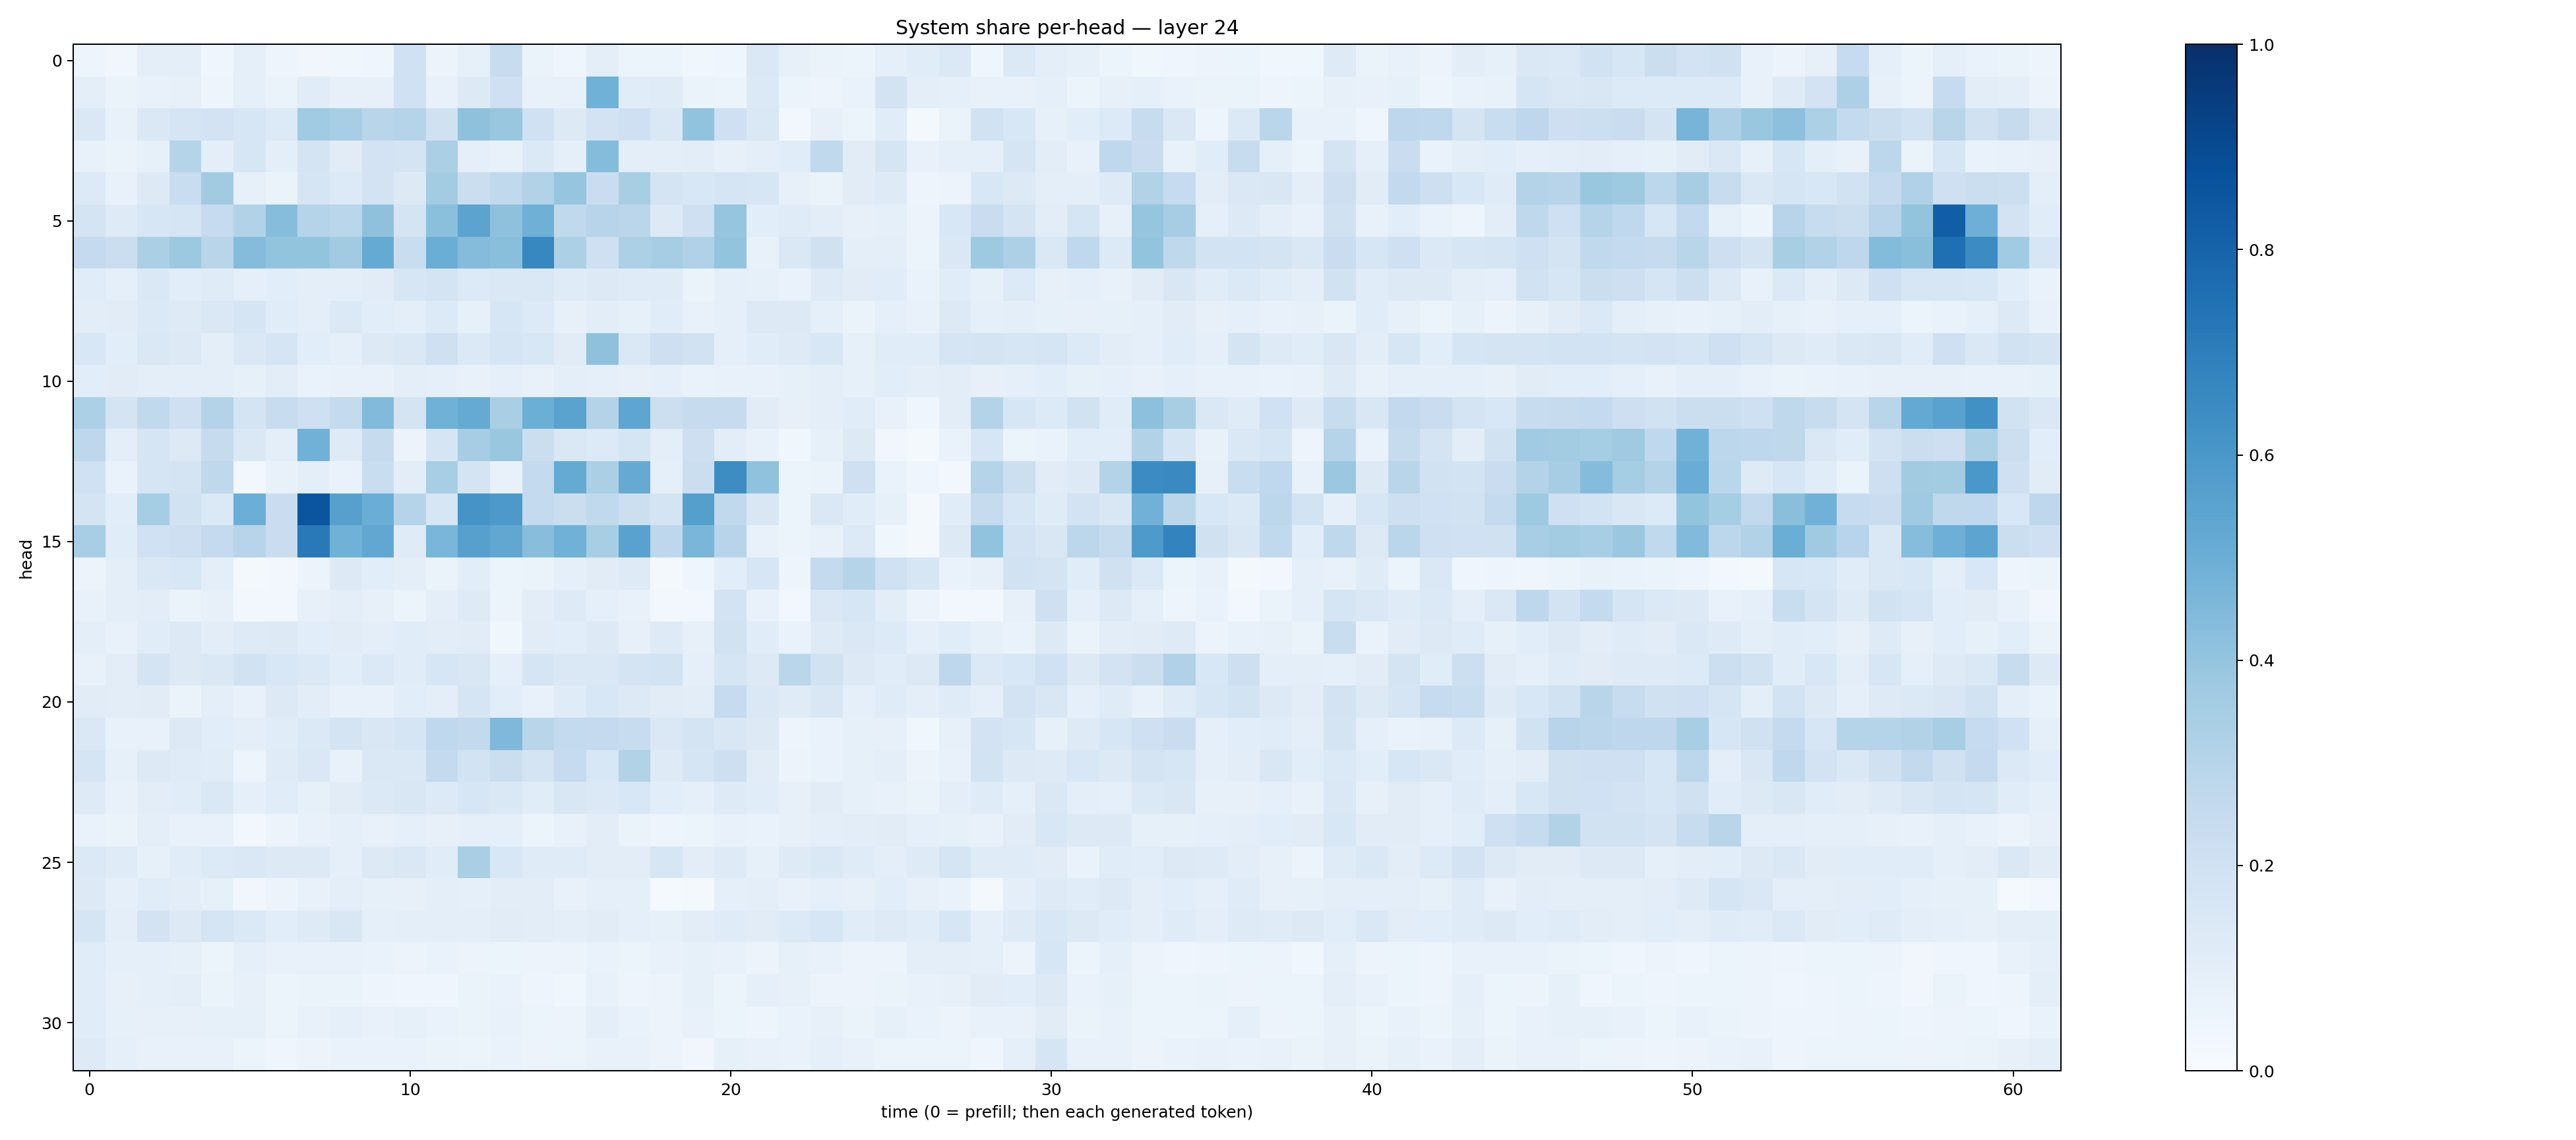

The data file committed next to this chart (first rows):
0.049710486, 0.034151938, 0.09777355, 0.09839714, 0.04174324, 0.08807982, 0.04730384, 0.033898946, 0.03562953, 0.044646803, 0.20233431, 0.056972228, 0.08518279, 0.23577598, 0.06479752, 0.041533142, 0.10136231, 0.060000516, 0.062380005, 0.037332002, 0.039390843, 0.14493167, 0.08148608, 0.06441204
0.09914, 0.06469, 0.07315, 0.08101, 0.04845, 0.09302, 0.06267, 0.114, 0.07952, 0.07999, 0.2015, 0.07391, 0.1308, 0.2103, 0.07065, 0.07367, 0.4859, 0.1151, 0.1211, 0.06465, 0.0542, 0.1397, 0.06177, 0.05047
0.1428, 0.07737, 0.1455, 0.1645, 0.181, 0.1636, 0.1332, 0.3649, 0.3449, 0.2915, 0.3016, 0.1988, 0.4127, 0.3887, 0.2022, 0.1268, 0.1828, 0.2063, 0.144, 0.4046, 0.2086, 0.1418, 0.02954, 0.08194
0.07604, 0.06593, 0.08266, 0.2975, 0.09443, 0.159, 0.1007, 0.1722, 0.1117, 0.1813, 0.1755, 0.3321, 0.09373, 0.07281, 0.1372, 0.08792, 0.4361, 0.09967, 0.09416, 0.1039, 0.07918, 0.09666, 0.1141, 0.265
0.1367, 0.07228, 0.1322, 0.2316, 0.3616, 0.08536, 0.06561, 0.1699, 0.1353, 0.183, 0.13, 0.3593, 0.2233, 0.2619, 0.3089, 0.3984, 0.2302, 0.3431, 0.1788, 0.1525, 0.1718, 0.1587, 0.08143, 0.06323
0.1743, 0.1226, 0.1639, 0.1651, 0.2489, 0.3105, 0.4324, 0.3013, 0.2867, 0.4114, 0.1755, 0.4186, 0.543, 0.4121, 0.4919, 0.263, 0.2946, 0.2832, 0.1258, 0.2045, 0.396, 0.1084, 0.1189, 0.1042
0.2507, 0.2224, 0.3338, 0.3784, 0.2916, 0.4373, 0.4002, 0.4023, 0.3596, 0.5174, 0.2328, 0.5019, 0.4336, 0.4224, 0.6654, 0.3285, 0.2074, 0.3294, 0.3501, 0.3195, 0.399, 0.07444, 0.1413, 0.1969
0.115, 0.09018, 0.1423, 0.108, 0.1205, 0.09235, 0.1092, 0.09788, 0.09918, 0.1114, 0.1581, 0.1778, 0.1365, 0.1437, 0.1425, 0.1202, 0.1281, 0.1197, 0.1198, 0.06582, 0.08628, 0.08276, 0.06994, 0.1217
0.1017, 0.1096, 0.137, 0.1248, 0.1441, 0.1644, 0.1151, 0.1014, 0.1374, 0.1057, 0.09744, 0.1332, 0.08546, 0.1608, 0.1329, 0.08143, 0.1051, 0.08317, 0.1148, 0.07182, 0.09227, 0.1253, 0.1264, 0.08686
0.1551, 0.1081, 0.1408, 0.1271, 0.09618, 0.144, 0.1685, 0.1088, 0.08917, 0.1293, 0.1461, 0.207, 0.1404, 0.1713, 0.1549, 0.1129, 0.4136, 0.1458, 0.2146, 0.1925, 0.08931, 0.1158, 0.1218, 0.1558
0.1058, 0.1095, 0.0992, 0.09383, 0.09563, 0.08591, 0.1045, 0.07022, 0.07423, 0.07162, 0.09598, 0.08714, 0.07635, 0.09237, 0.07726, 0.09383, 0.0918, 0.08014, 0.08886, 0.0695, 0.07418, 0.07538, 0.08351, 0.0943
0.3283, 0.1786, 0.2621, 0.2097, 0.3068, 0.1769, 0.2389, 0.2098, 0.255, 0.4439, 0.1791, 0.487, 0.5178, 0.3396, 0.4979, 0.5504, 0.3055, 0.537, 0.2155, 0.2446, 0.2453, 0.1125, 0.07831, 0.1007
0.2735, 0.09602, 0.1661, 0.1301, 0.2436, 0.1411, 0.09906, 0.4814, 0.1235, 0.2446, 0.05827, 0.1643, 0.3513, 0.3887, 0.2249, 0.1424, 0.1337, 0.1644, 0.09477, 0.2137, 0.1029, 0.07394, 0.03534, 0.08226
0.1997, 0.06877, 0.1672, 0.1745, 0.2721, 0.02525, 0.07755, 0.09839, 0.06928, 0.2319, 0.1031, 0.3461, 0.1782, 0.07728, 0.2556, 0.5171, 0.3349, 0.5147, 0.09126, 0.2233, 0.6414, 0.4066, 0.06237, 0.06508
0.1759, 0.1057, 0.3517, 0.1903, 0.1372, 0.4974, 0.2266, 0.8575, 0.5613, 0.5007, 0.3001, 0.1577, 0.6129, 0.59, 0.2548, 0.2252, 0.2651, 0.2153, 0.1723, 0.5644, 0.2653, 0.1512, 0.06212, 0.1454
0.3471, 0.116, 0.1999, 0.2146, 0.2528, 0.2934, 0.2285, 0.7171, 0.4868, 0.5288, 0.1181, 0.4628, 0.5596, 0.529, 0.427, 0.4873, 0.3421, 0.5522, 0.2756, 0.4633, 0.2956, 0.07575, 0.05138, 0.07663
0.05786, 0.09665, 0.1471, 0.1528, 0.1011, 0.02249, 0.0291, 0.05479, 0.1283, 0.1086, 0.09763, 0.06488, 0.1089, 0.06123, 0.06276, 0.09006, 0.1101, 0.1222, 0.02139, 0.04359, 0.1059, 0.1582, 0.04899, 0.2565
0.07607, 0.09785, 0.1051, 0.06261, 0.07814, 0.02634, 0.02931, 0.07986, 0.09474, 0.07827, 0.0535, 0.0946, 0.1227, 0.05141, 0.1035, 0.1248, 0.09064, 0.07796, 0.02375, 0.02642, 0.1804, 0.07106, 0.02983, 0.1439
0.0991, 0.07602, 0.1169, 0.1266, 0.1048, 0.1214, 0.1265, 0.1091, 0.1096, 0.09428, 0.1157, 0.1051, 0.1128, 0.0384, 0.1096, 0.1067, 0.1278, 0.08039, 0.1219, 0.08185, 0.1915, 0.1141, 0.06862, 0.1227
0.07466, 0.1026, 0.1793, 0.1276, 0.1413, 0.1907, 0.1556, 0.1369, 0.1086, 0.1369, 0.1164, 0.159, 0.1508, 0.09267, 0.1692, 0.1462, 0.147, 0.1733, 0.186, 0.09222, 0.1687, 0.1294, 0.2854, 0.1876
0.1111, 0.1049, 0.1124, 0.06513, 0.1008, 0.07755, 0.1256, 0.1032, 0.07504, 0.07445, 0.1092, 0.0939, 0.1698, 0.1056, 0.07391, 0.1188, 0.1524, 0.1326, 0.1117, 0.1038, 0.2484, 0.1437, 0.1205, 0.1486
0.1451, 0.07405, 0.077, 0.1324, 0.1093, 0.096, 0.1171, 0.1406, 0.177, 0.1519, 0.1701, 0.2692, 0.2607, 0.4509, 0.2909, 0.2556, 0.2536, 0.2392, 0.1469, 0.1754, 0.1518, 0.1316, 0.05059, 0.06717
0.1646, 0.08582, 0.1311, 0.1189, 0.1169, 0.05047, 0.1205, 0.1468, 0.07738, 0.1468, 0.1415, 0.257, 0.1843, 0.2218, 0.1731, 0.2499, 0.1526, 0.3152, 0.124, 0.171, 0.2136, 0.1126, 0.05736, 0.06794
0.1222, 0.0757, 0.1045, 0.116, 0.1466, 0.08932, 0.1171, 0.08303, 0.1105, 0.1369, 0.152, 0.1351, 0.1615, 0.1428, 0.1148, 0.1486, 0.1401, 0.155, 0.1093, 0.09188, 0.1237, 0.1158, 0.08054, 0.1097
0.06665, 0.06604, 0.09472, 0.07596, 0.07791, 0.02979, 0.0572, 0.07325, 0.08942, 0.077, 0.0886, 0.07941, 0.0924, 0.09018, 0.06085, 0.07318, 0.1019, 0.06596, 0.04801, 0.05265, 0.07674, 0.06863, 0.08002, 0.09866
0.1368, 0.1177, 0.08422, 0.1145, 0.1335, 0.1421, 0.1318, 0.1272, 0.09209, 0.1272, 0.1442, 0.1134, 0.3388, 0.156, 0.119, 0.1178, 0.1018, 0.105, 0.1576, 0.1028, 0.1224, 0.0842, 0.1243, 0.1411
0.1302, 0.09162, 0.1149, 0.1026, 0.08249, 0.03169, 0.05513, 0.07796, 0.09563, 0.08305, 0.07963, 0.09486, 0.09161, 0.1026, 0.1045, 0.07638, 0.08928, 0.08964, 0.01479, 0.02246, 0.08997, 0.1003, 0.07377, 0.09353
0.1662, 0.1012, 0.1798, 0.13, 0.1651, 0.1374, 0.1079, 0.1215, 0.1515, 0.09209, 0.0947, 0.1005, 0.09988, 0.1099, 0.1022, 0.1002, 0.1096, 0.08647, 0.08285, 0.1016, 0.1204, 0.1127, 0.1354, 0.1565
0.1137, 0.08986, 0.09158, 0.08545, 0.06026, 0.0906, 0.07066, 0.07099, 0.07175, 0.0695, 0.05689, 0.06945, 0.05793, 0.05111, 0.05744, 0.05631, 0.06725, 0.05106, 0.07473, 0.08213, 0.0712, 0.05594, 0.08432, 0.07306
0.116, 0.07844, 0.09202, 0.09674, 0.06637, 0.07886, 0.0527, 0.0652, 0.06557, 0.04831, 0.04232, 0.0397, 0.06527, 0.06805, 0.04916, 0.03779, 0.07185, 0.04994, 0.05589, 0.08478, 0.05239, 0.0881, 0.08027, 0.05711
0.1153, 0.08277, 0.07978, 0.07858, 0.0853, 0.08442, 0.05968, 0.07226, 0.0861, 0.07053, 0.08437, 0.06923, 0.06432, 0.0743, 0.06024, 0.05478, 0.09602, 0.06799, 0.05572, 0.07696, 0.06126, 0.05067, 0.06832, 0.07882
0.1232, 0.09277, 0.07621, 0.0711, 0.07585, 0.05083, 0.0446, 0.05502, 0.06921, 0.06708, 0.06803, 0.06474, 0.05187, 0.06755, 0.05595, 0.05968, 0.07079, 0.075, 0.05634, 0.03373, 0.08423, 0.07058, 0.06785, 0.08823
